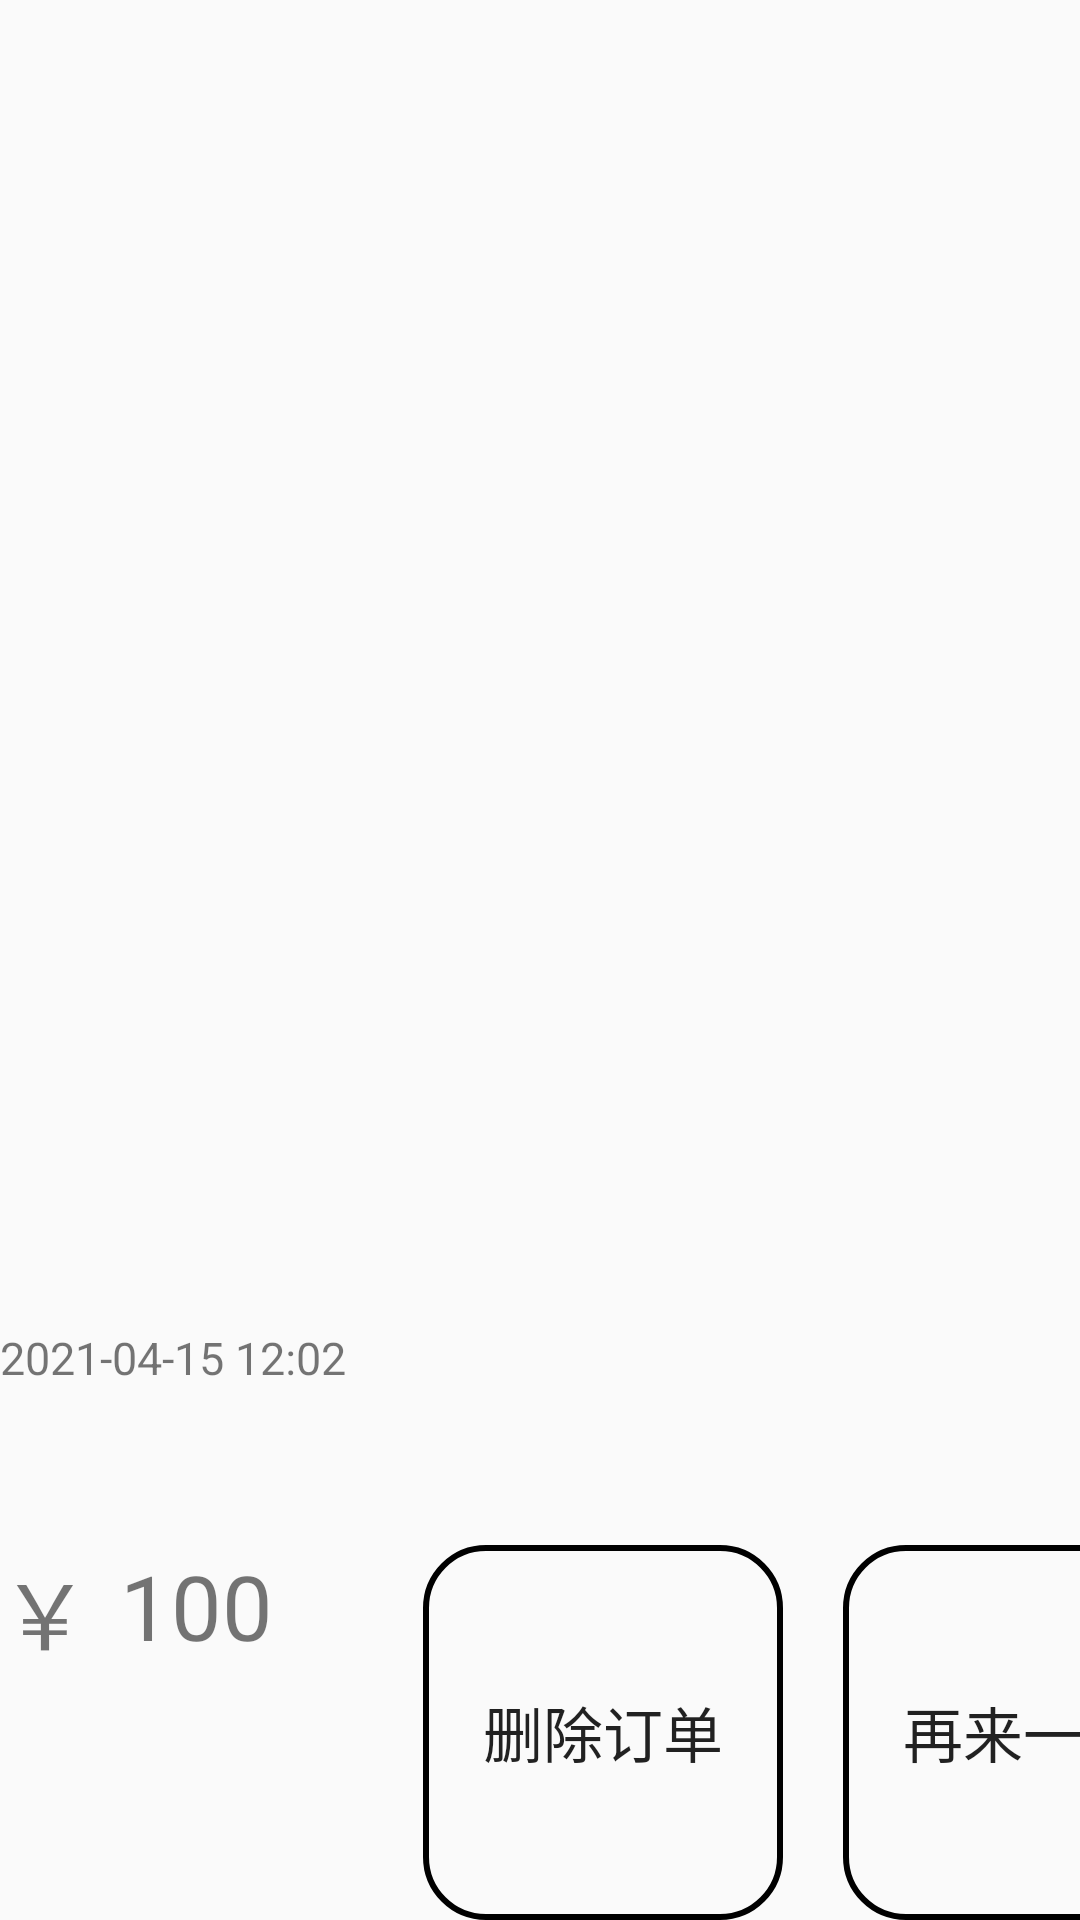

This screen was rendered from an Android layout file. Write that file and the resources it references.
<!-- AndroidManifest.xml: application theme AppTheme -->
<!-- res/layout/listview_dingdan.xml -->
<?xml version="1.0" encoding="utf-8"?>
<LinearLayout xmlns:android="http://schemas.android.com/apk/res/android"
    android:layout_width="match_parent"
    android:layout_height="200dp"
    android:orientation="vertical">

    <ListView
        android:layout_marginTop="15dp"
        android:id="@+id/xiang_records"
        android:layout_width="match_parent"
        android:layout_height="0dp"
        android:layout_weight="3"></ListView>
    <TextView
        android:gravity="center_vertical"
        android:textSize="15dp"
        android:layout_width="match_parent"
        android:layout_height="0dp"
        android:layout_weight="1"
        android:text="2021-04-15 12:02">

    </TextView>
    <LinearLayout
        android:layout_width="match_parent"
        android:layout_height="0dp"
        android:layout_weight="1"
        android:orientation="horizontal">
        <TextView
            android:layout_width="wrap_content"
            android:layout_height="match_parent"
            android:textSize="30dp"
            android:layout_marginRight="10dp"
            android:text="￥"></TextView>
        <TextView
            android:layout_marginRight="50dp"
            android:textSize="30dp"
            android:layout_width="wrap_content"
            android:layout_height="match_parent"
            android:text="100"></TextView>

        <Button
            android:layout_marginRight="20dp"
            android:background="@drawable/shape"
            android:textSize="20dp"
            android:layout_width="120dp"
            android:layout_height="match_parent"
            android:text="删除订单">
        </Button>
        <Button
            android:background="@drawable/shape"
            android:textSize="20dp"
            android:layout_width="120dp"
            android:layout_height="match_parent"
            android:text="再来一单"></Button>
    </LinearLayout>

</LinearLayout>
<!-- resources referenced by this layout -->
<resources>
  <!-- drawable shape (drawable) -->
  <?xml version="1.0" encoding="utf-8"?>
  <shape
      xmlns:android="http://schemas.android.com/apk/res/android"
      android:shape="rectangle">
  
      
      <corners android:radius="20dp"/>
  
      
      
      
      <stroke
          android:width="2dp" />
  
  </shape>
  <style name="AppTheme" parent="Theme.AppCompat.Light.NoActionBar">
          
      </style>
</resources>
